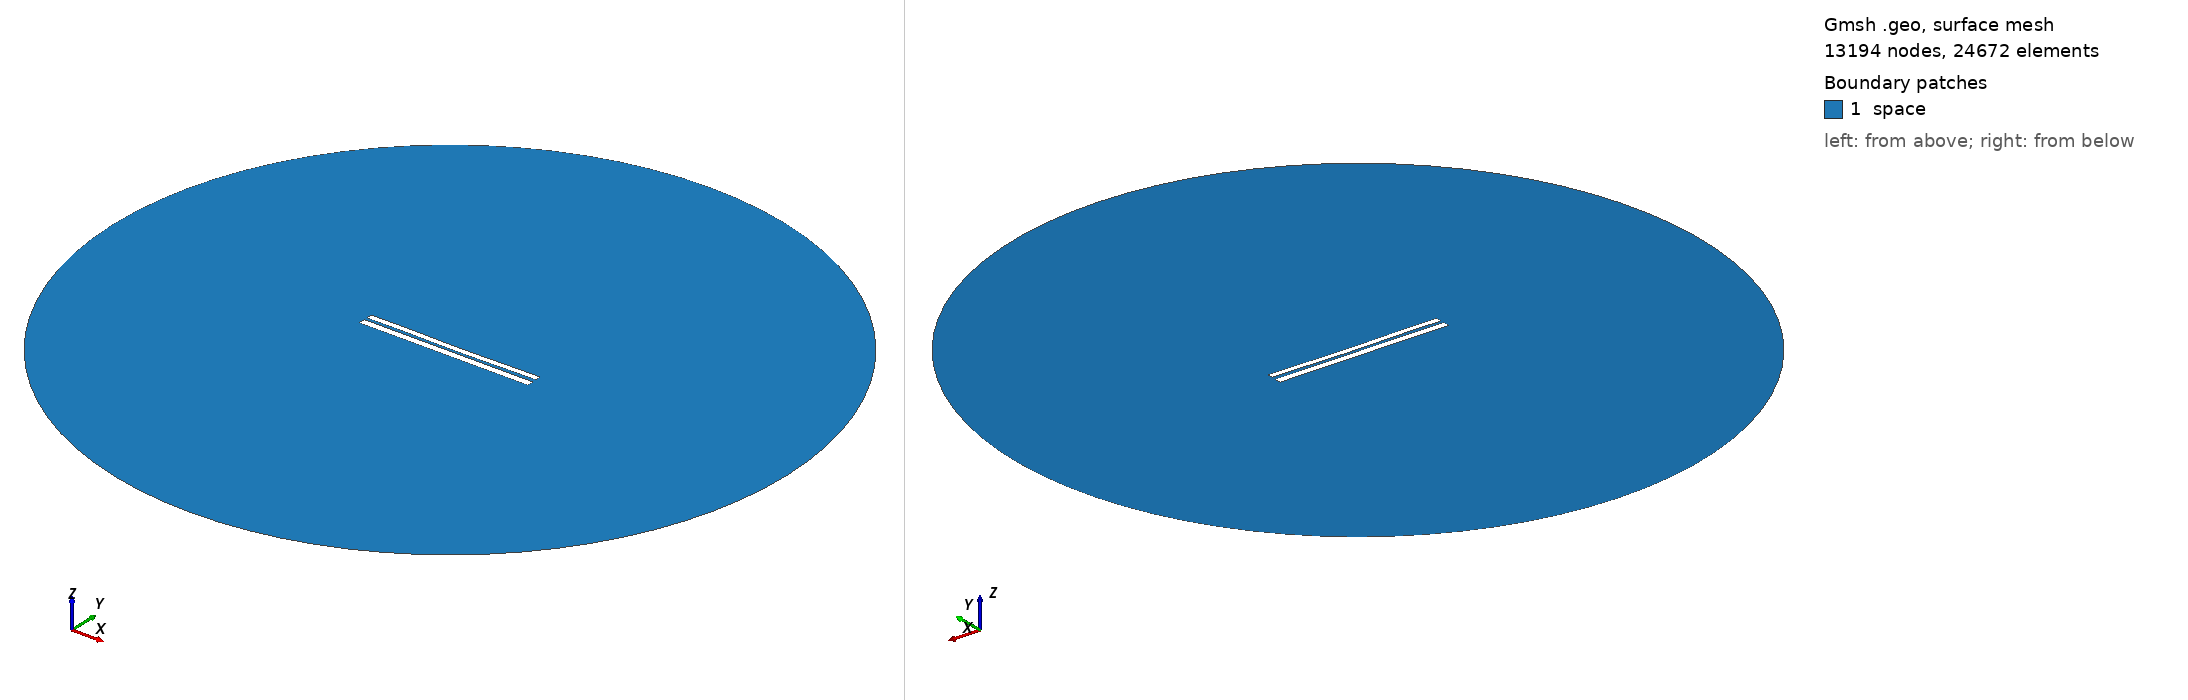

Gmsh geometry script, surface-meshed: 13194 nodes, 24672 surface elements. Boundary patches (legend numbers): 1 space. Left view from above one corner, right view from below the opposite corner. Legend entries are the model's physical surfaces. The drawing asked Gmsh for element sizes between 1% and 20% of the model's largest extent; the script's own settings can give other sizes.

=== 6644.geo (drawn) ===
//---------------------------------------
// Geometry kernel
//---------------------------------------

SetFactory("OpenCASCADE");



//---------------------------------------
// Parameters of the geometry
//---------------------------------------

// Overetch of the upper plate
overetch = 0.25;

// Distance between the plates
distance = 1.5;

// Discretization over the x axis (for the deformation)
nx = 50; 

// Length of the plate
L = 100 - overetch; 

// Number of modes
n = 4; 

// 1st mode coefficient
coeff(1) = 0.07499999999999998;
beta(1) = 0.596864 * 3.1415926535 / L;

// 2nd mode coefficient
coeff(2) = -0.15;
beta(2) = 1.49418 * 3.1415926535 / L;

// 3rd mode coefficient
coeff(3) = 0.07499999999999998;
beta(3) = 2.50025 * 3.1415926535 / L;

// 4th mode coefficient
coeff(4) = 0.07499999999999998;
beta(4) = 3.49999 * 3.1415926535 / L;



//---------------------------------------
// Upper plate (deformed rectangle)
//---------------------------------------

// Coordiantes of the upper plate
xmin = -50;
xmax = 50 - overetch;

// Height of the upper plate
yheight = 4 - 2 * overetch;

// Indexes of the points
UpperID[] = {};
LowerID[] = {};
LeftID[] = {};
RightID[] = {};

// Point index
p = 1;

// Horizontal edges
For i In {1:nx}
    x = xmin + (i-1)*(xmax - xmin)/(nx-1);

    y_bottom = distance / 2 + overetch;
    For j In {1:n}
        C = (Cosh(beta(j)*L) + Cos(beta(j)*L)) / (Sinh(beta(j)*L) + Sin(beta(j)*L));
        y_bottom  = y_bottom + coeff(j) * (Cosh(beta(j)*(x+50)) - Cos(beta(j)*(x+50)) - C * (Sinh(beta(j)*(x+50)) - Sin(beta(j)*(x+50))));
    EndFor

    y_top = y_bottom + yheight;

    Point(p) = {x, y_top, 0, 1.0};
    UpperID[i] = p;
    p = p + 1;

    Point(p) = {x, y_bottom, 0, 1.0};
    LowerID[i] = p;
    p = p + 1;
EndFor

// Create point lists
UpperPts[] = {}; LowerPts[] = {};
For i In {1:nx}
  UpperPts[] += {UpperID[i]};
  LowerPts[] += {LowerID[i]};
EndFor

// Build splines
Spline(1) = {UpperPts[]};
Spline(2) = {LowerPts[]};
Line(3) = {LowerPts[nx-1], UpperPts[nx-1]};
Line(4) = {LowerPts[0], UpperPts[0]};

// Build the plane surface
Curve Loop(1) = {2, 3, -1, -4};
Plane Surface(1) = {1};



//---------------------------------------
// Lower plate (rectangle)
//---------------------------------------

// Vertices
Point(1001) = {-50, -1, 0, 1.0};
Point(1002) = { 50, -1, 0, 1.0};
Point(1003) = { 50,  -5, 0, 1.0};
Point(1004) = {-50,  -5, 0, 1.0};

// Edges
Line(5) = {1001, 1002};
Line(6) = {1002, 1003};
Line(7) = {1003, 1004};
Line(8) = {1004, 1001};

// Plane surface
Line Loop(2) = {5, 6, 7, 8};
Plane Surface(2) = {2}; 



//---------------------------------------
// Outer (fictious) boundary
//---------------------------------------

// Points
Point(1005) = {0, 0, 0};       // Center
Point(1006) = {200, 0, 0};     // Start point
Point(1007) = {0, 200, 0};     // 90 degrees
Point(1008) = {-200, 0, 0};    // 180 degrees
Point(1009) = {0, -200, 0};    // 270 degrees

// Circle arcs (each needs start, center, end)
Circle(9) = {1006, 1005, 1007};
Circle(10) = {1007, 1005, 1008};
Circle(11) = {1008, 1005, 1009};
Circle(12) = {1009, 1005, 1006};

// Plane surface for the entire domain
Curve Loop(3) = {9, 10, 11, 12};
Surface(3) = {3};

// Subtract the plates from the whole domain to obtain the actual domain where we want to solve the equations
BooleanDifference{ Surface{3}; Delete; }{ Surface{1}; Surface{2}; Delete; }




//---------------------------------------
// Transfinite Lines/Curves
//---------------------------------------

// Set the number of points on the boundaries
r = 7;

// Plates
Transfinite Curve {1, 2} = 50*r Using Progression 1;
Transfinite Curve {3, 4} = 2*r Using Progression 1;
Transfinite Line {5, 7} = 50*r Using Progression 1;
Transfinite Line {6, 8} = 2*r Using Progression 1;

// Outer boundary
Transfinite Line {9, 10, 11, 12} = 20 Using Progression 1;



//---------------------------------------
// Physical groups
//---------------------------------------                

// Physical curves (boundaries)
Physical Line("force_segment", 10) = {2};
Physical Line("upper_plate", 11) = {1, 3, 4};
Physical Line("lower_plate", 12) = {5, 6, 7, 8};
Physical Line("boundary", 20) = {9, 10, 11, 12};

// Physical Surfaces
Physical Surface("space", 30) = {3};



//---------------------------------------
// 6. Generate the Mesh
//---------------------------------------

// 2D mesh generation
Mesh 2;
